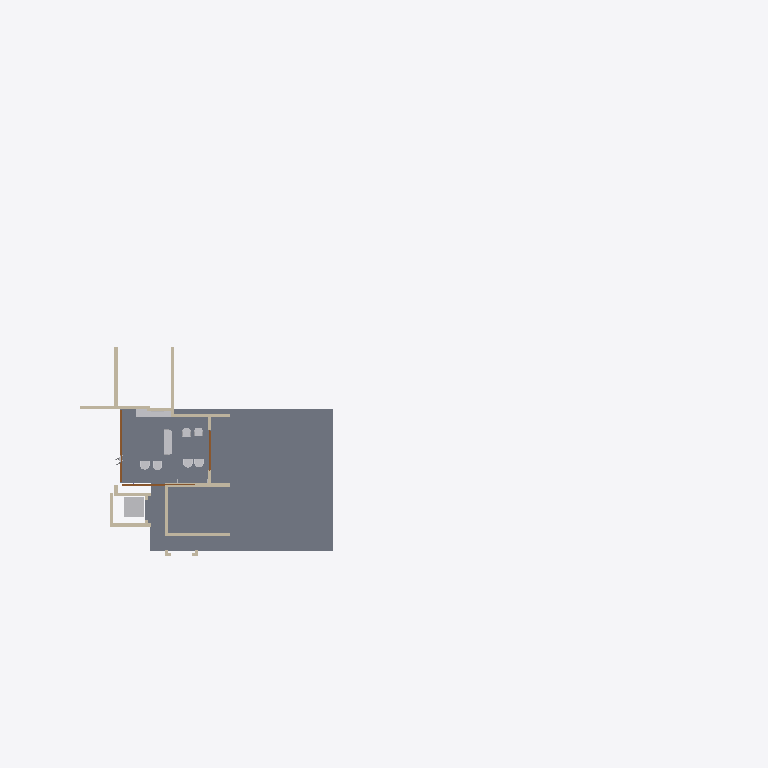
Plan cut of the same IFC building model at storey 'My Storey' (level 0.00 m, cut at 1.40 m), seen from above with north up, elements coloured by IFC class: 14 walls (beige), 9 other elements (light grey), 3 doors (brown), 1 slab (grey). Cut surfaces are drawn darker.
Extent 53.7 m × 26.0 m × 20.3 m (x, y, z). Storeys (1): My Storey at 0.00 m. Elements (103): 59 IfcWall, 11 IfcSlab, 7 IfcFurniture, 7 IfcGeographicElement, 6 IfcSystemFurnitureElement, 4 IfcBuildingElementProxy, 3 IfcDoor, 3 IfcRoof, 1 IfcBeam, 1 IfcColumn, 1 IfcElectricAppliance.

HEADER;
FILE_DESCRIPTION(('ViewDefinition[DesignTransferView]'),'2;1');
FILE_NAME('Haroon.ifc','2026-09-24T19:41:07+05:30',(''),(''),'IfcOpenShell 0.8.5','Bonsai 0.8.5','Nobody');
FILE_SCHEMA(('IFC4X3'));
ENDSEC;
DATA;
#1=IFCPROJECT('3Nc$W10oX39R9nokYWVXQQ',$,'My Project',$,$,$,$,(#10,#22),#5);
#27=IFCSITE('18E0QpV1vAqhpxqK4cBvm$',$,'My Site',$,$,#50,$,$,$,$,$,$,$,$);
#33=IFCBUILDING('39LUp5juL5SBeUfotbM0rp',$,'My Building',$,$,#56,$,$,$,$,$,$);
#39=IFCBUILDINGSTOREY('1eJWHZHV9FMAU2qxsD42Cb',$,'My Storey',$,$,#62,$,$,$,$);
#5281=IFCSLAB('3o6ScKJL91VevtMnR2ZcPa',$,'Slab',$,$,#5311,#5296,$,$);
#6311=IFCBUILDINGELEMENTPROXY('1kpDxnGGH6BPRdB2blRB0w',$,'LIFT',$,$,#31204,#6312,$,.COMPLEX.);
#23969=IFCWALL('3YaYKhz3L6xf6D54WB4o8N',$,'Wall',$,$,#31836,#23980,$,$);
#5059=IFCWALL('2nClytvRD8QgoU2F3BgpRS',$,'Wall',$,$,#5371,#5065,$,$);
#34800=IFCSYSTEMFURNITUREELEMENT('3nXQlP73b189x3kdXXAJ94',$,'SystemFurnitureElement',$,$,#34915,#34815,$,$);
#5214=IFCWALL('2axFwd6CTDl969O2gzLeku',$,'Wall',$,$,#5765,#5225,$,$);
#31134=IFCFURNITURE('1MzmbepH9FWhDU0nXRpkVE',$,'Furniture',$,$,#31249,#31163,$,$);
#9701=IFCWALL('1VHn9$y9PAPB3_K66AQzeJ',$,'Wall',$,$,#9743,#9712,$,$);
#5102=IFCWALL('3a1ldmCrnFQ949w5BWdu2a',$,'Wall',$,$,#5401,#5113,$,$);
#5152=IFCWALL('2fXTIEK692nACG_k$S_bK7',$,'Wall',$,$,#5760,#5163,$,$);
#4924=IFCWALL('2g5QwPxf1C2O48vwK8BgEm',$,'Wall',$,$,#5341,#4932,$,$);
#10341=IFCDOOR('1q8W5J7Yf5xOjgVtxXL86W',$,'Door',$,$,#35454,#10520,$,3.0,5.603030681610107,$,.DOUBLE_DOOR_SLIDING.,$);
#24103=IFCWALL('0JSIDsLWXF9ha67do1gI43',$,'Wall',$,$,#24259,#24114,$,$);
#35257=IFCDOOR('22TSAsv8P4uR7Y40mV$o4g',$,'Door',$,$,#35504,#35270,$,3.0,5.603030681610107,$,.DOUBLE_DOOR_SLIDING.,$);
#23887=IFCWALL('0ghrCNUJHFewFC9mUSc_Sh',$,'Wall',$,$,#24086,#23898,$,$);
#23862=IFCWALL('3sxJtDxd93pR43rLQO6R4E',$,'Wall',$,$,#24153,#23873,$,$);
#9881=IFCDOOR('0_z8KzbdnEOxNe$RyiDt_n',$,'Door',$,$,#10340,#9894,$,2.0999999046325684,3.0,$,.DOUBLE_DOOR_SLIDING.,$);
#31108=IFCFURNITURE('0Yg1qX4zD1zer0c_XHriR3',$,'Furniture',$,$,#31244,#31121,$,$);
#18971=IFCFURNITURE('1MhpbCC4nFe9uL4L4gjUSZ',$,'Furniture',$,$,#31209,#18980,$,$);
#19071=IFCFURNITURE('0Y43zxaN12O888_61rK82J',$,'Furniture',$,$,#31224,#19084,$,$);
#31169=IFCFURNITURE('1QX2fwi9P5JAriUmCBIZoo',$,'Furniture',$,$,#31254,#31182,$,$);
#19045=IFCFURNITURE('3Qe38KgXLAwOi_t_JNYrvA',$,'Furniture',$,$,#31219,#19058,$,$);
#19024=IFCFURNITURE('3VhyaLeUDAQRtcj0JSg3nx',$,'Furniture',$,$,#31214,#19037,$,$);
#31737=IFCWALL('3Vf7QE$rb87RNOjVxYsFEj',$,'Wall',$,$,#35114,#31748,$,$);
#5618=IFCWALL('0HJadcb$X9Nu_rx7M_g_MI',$,'Wall',$,$,#5680,#5629,$,$);
#5127=IFCWALL('3aP5VZPe9BMhLcyRJuWhW$',$,'Wall',$,$,#5617,#5138,$,$);
#24031=IFCWALL('25IC9CDKfCXQhokD6MVEjJ',$,'Wall',$,$,#24254,#24042,$,$);
ENDSEC;
